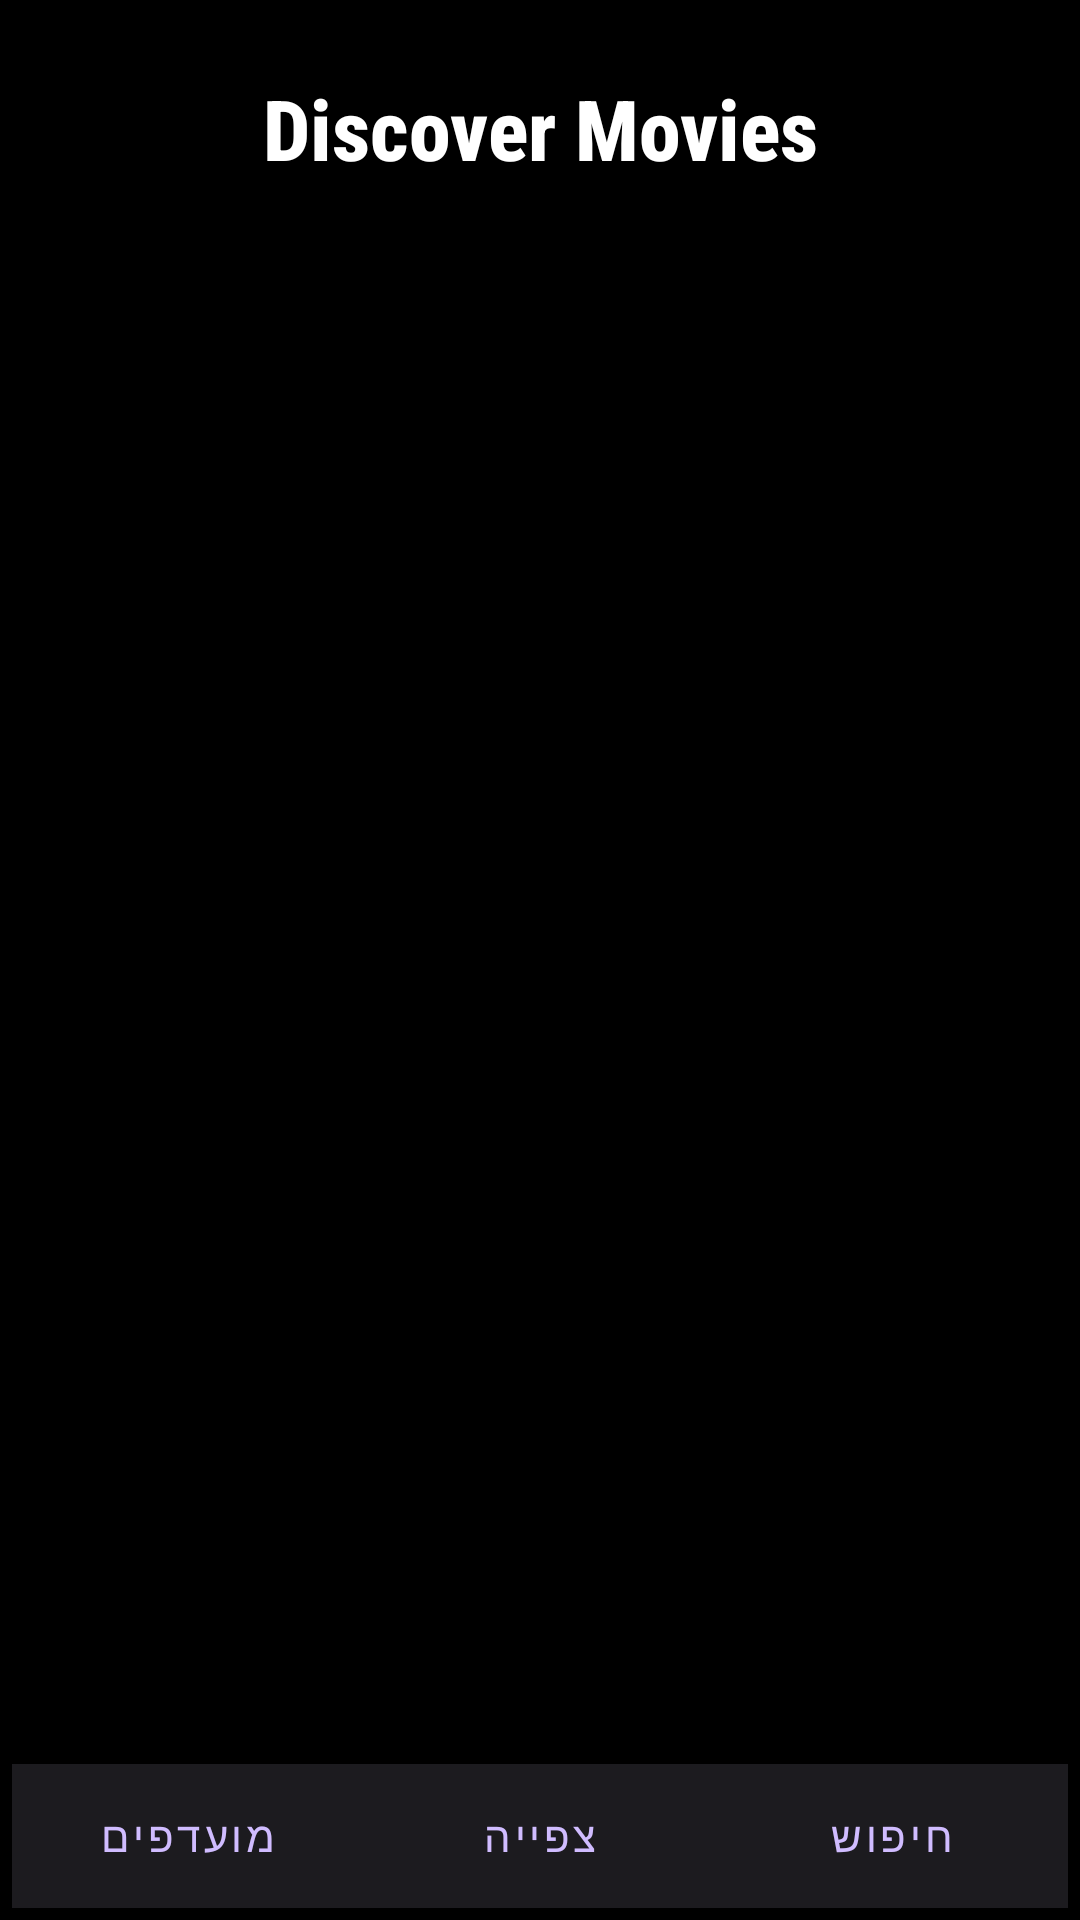

Reconstruct the res/layout file that produces this screen, plus the resources it refers to.
<!-- AndroidManifest.xml: application theme Theme.MovieApp -->
<!-- res/layout/fragment_all_movies.xml -->
<?xml version="1.0" encoding="utf-8"?>
<androidx.constraintlayout.widget.ConstraintLayout xmlns:android="http://schemas.android.com/apk/res/android"
    xmlns:app="http://schemas.android.com/apk/res-auto"
    android:layout_width="match_parent"
    android:layout_height="match_parent"
    android:padding="4dp"
    android:background="@color/black"> <LinearLayout
    android:id="@+id/headerLayout"
    android:layout_width="match_parent"
    android:layout_height="wrap_content"
    android:orientation="vertical"
    android:padding="20dp"
    app:layout_constraintTop_toTopOf="parent"
    app:layout_constraintEnd_toEndOf="parent">


    <TextView
        android:id="@+id/AppTitle"
        android:layout_width="match_parent"
        android:layout_height="wrap_content"
        android:fontFamily="sans-serif-condensed-medium"
        android:gravity="center"
        android:text="Discover Movies"
        android:textColor="@color/white"
        android:textSize="28sp"
        android:textStyle="bold" />
</LinearLayout>

    <androidx.recyclerview.widget.RecyclerView
        android:id="@+id/AllMovies"
        android:layout_width="0dp"
        android:layout_height="0dp"
        android:layout_marginBottom="8dp"
        app:layout_constraintBottom_toBottomOf="parent"
        app:layout_constraintEnd_toEndOf="parent"
        app:layout_constraintStart_toStartOf="parent"
        app:layout_constraintTop_toBottomOf="@id/headerLayout" />

    <ProgressBar
        android:id="@+id/progress_bar"
        android:layout_width="wrap_content"
        android:layout_height="wrap_content"
        app:layout_constraintBottom_toBottomOf="parent"
        app:layout_constraintEnd_toEndOf="parent"
        app:layout_constraintStart_toStartOf="parent"
        app:layout_constraintTop_toTopOf="parent"
        android:indeterminate="true"
        android:visibility="gone"/>

    <LinearLayout
        android:id="@+id/AllMoviesLinLay"
        android:layout_width="match_parent"
        android:layout_height="wrap_content"
        android:orientation="horizontal"
        android:background="?android:attr/windowBackground"
        android:elevation="8dp"
        app:layout_constraintBottom_toBottomOf="parent"
        app:layout_constraintEnd_toEndOf="parent"
        app:layout_constraintStart_toStartOf="parent">

        <Button
            android:id="@+id/btnNavFav"
            style="@style/Widget.MaterialComponents.Button.TextButton"
            android:layout_width="0dp"
            android:layout_height="wrap_content"
            android:layout_weight="1"
            android:text="מועדפים"
            android:icon="@android:drawable/btn_star_big_on" />

        <Button
            android:id="@+id/btnNavWatch"
            style="@style/Widget.MaterialComponents.Button.TextButton"
            android:layout_width="0dp"
            android:layout_height="wrap_content"
            android:layout_weight="1"
            android:text="צפייה"
            android:icon="@android:drawable/ic_menu_view" />

        <Button
            android:id="@+id/btnNavSearch"
            style="@style/Widget.MaterialComponents.Button.TextButton"
            android:layout_width="0dp"
            android:layout_height="wrap_content"
            android:layout_weight="1"
            android:text="חיפוש"
            android:icon="@android:drawable/ic_menu_search" />
    </LinearLayout>

</androidx.constraintlayout.widget.ConstraintLayout>
<!-- resources referenced by this layout -->
<resources>
  <color name="black">#FF000000</color>
  <color name="white">#FFFFFFFF</color>
  <style name="Theme.MovieApp" parent="Base.Theme.MovieApp" />
  <style name="Base.Theme.MovieApp" parent="Theme.Material3.Dark.NoActionBar">
          <item name="android:fitsSystemWindows">true</item>
          <item name="colorPrimary">@color/md_theme_primary</item>
          <item name="colorOnPrimary">@color/md_theme_onPrimary</item>
          <item name="colorPrimaryContainer">@color/md_theme_primaryContainer</item>
          <item name="colorOnPrimaryContainer">@color/md_theme_onPrimaryContainer</item>
  
          <item name="colorSecondary">@color/md_theme_secondary</item>
          <item name="colorOnSecondary">@color/md_theme_onSecondary</item>
          <item name="colorSecondaryContainer">@color/md_theme_secondaryContainer</item>
          <item name="colorOnSecondaryContainer">@color/md_theme_onSecondaryContainer</item>
  
          <item name="android:colorBackground">@color/md_theme_background</item>
          <item name="colorOnBackground">@color/md_theme_onBackground</item>
          <item name="colorSurface">@color/md_theme_surface</item>
          <item name="colorOnSurface">@color/md_theme_onSurface</item>
          <item name="colorSurfaceVariant">@color/md_theme_surfaceVariant</item>
          <item name="colorOnSurfaceVariant">@color/md_theme_onSurfaceVariant</item>
  
          <item name="colorSurfaceContainer">@color/md_theme_surface</item>
      </style>
  <color name="md_theme_primary">#D0BCFF</color>
  <color name="md_theme_onPrimary">#381E72</color>
  <color name="md_theme_primaryContainer">#4F378A</color>
  <color name="md_theme_onPrimaryContainer">#EADDFF</color>
  <color name="md_theme_secondary">#CCC2DC</color>
  <color name="md_theme_onSecondary">#332D41</color>
  <color name="md_theme_secondaryContainer">#4A4458</color>
  <color name="md_theme_onSecondaryContainer">#E8DEF8</color>
  <color name="md_theme_background">#1C1B1F</color>
  <color name="md_theme_onBackground">#E6E1E5</color>
  <color name="md_theme_surface">#2A282E</color>
  <color name="md_theme_onSurface">#E6E1E5</color>
  <color name="md_theme_surfaceVariant">#49454F</color>
  <color name="md_theme_onSurfaceVariant">#CAC4D0</color>
</resources>
